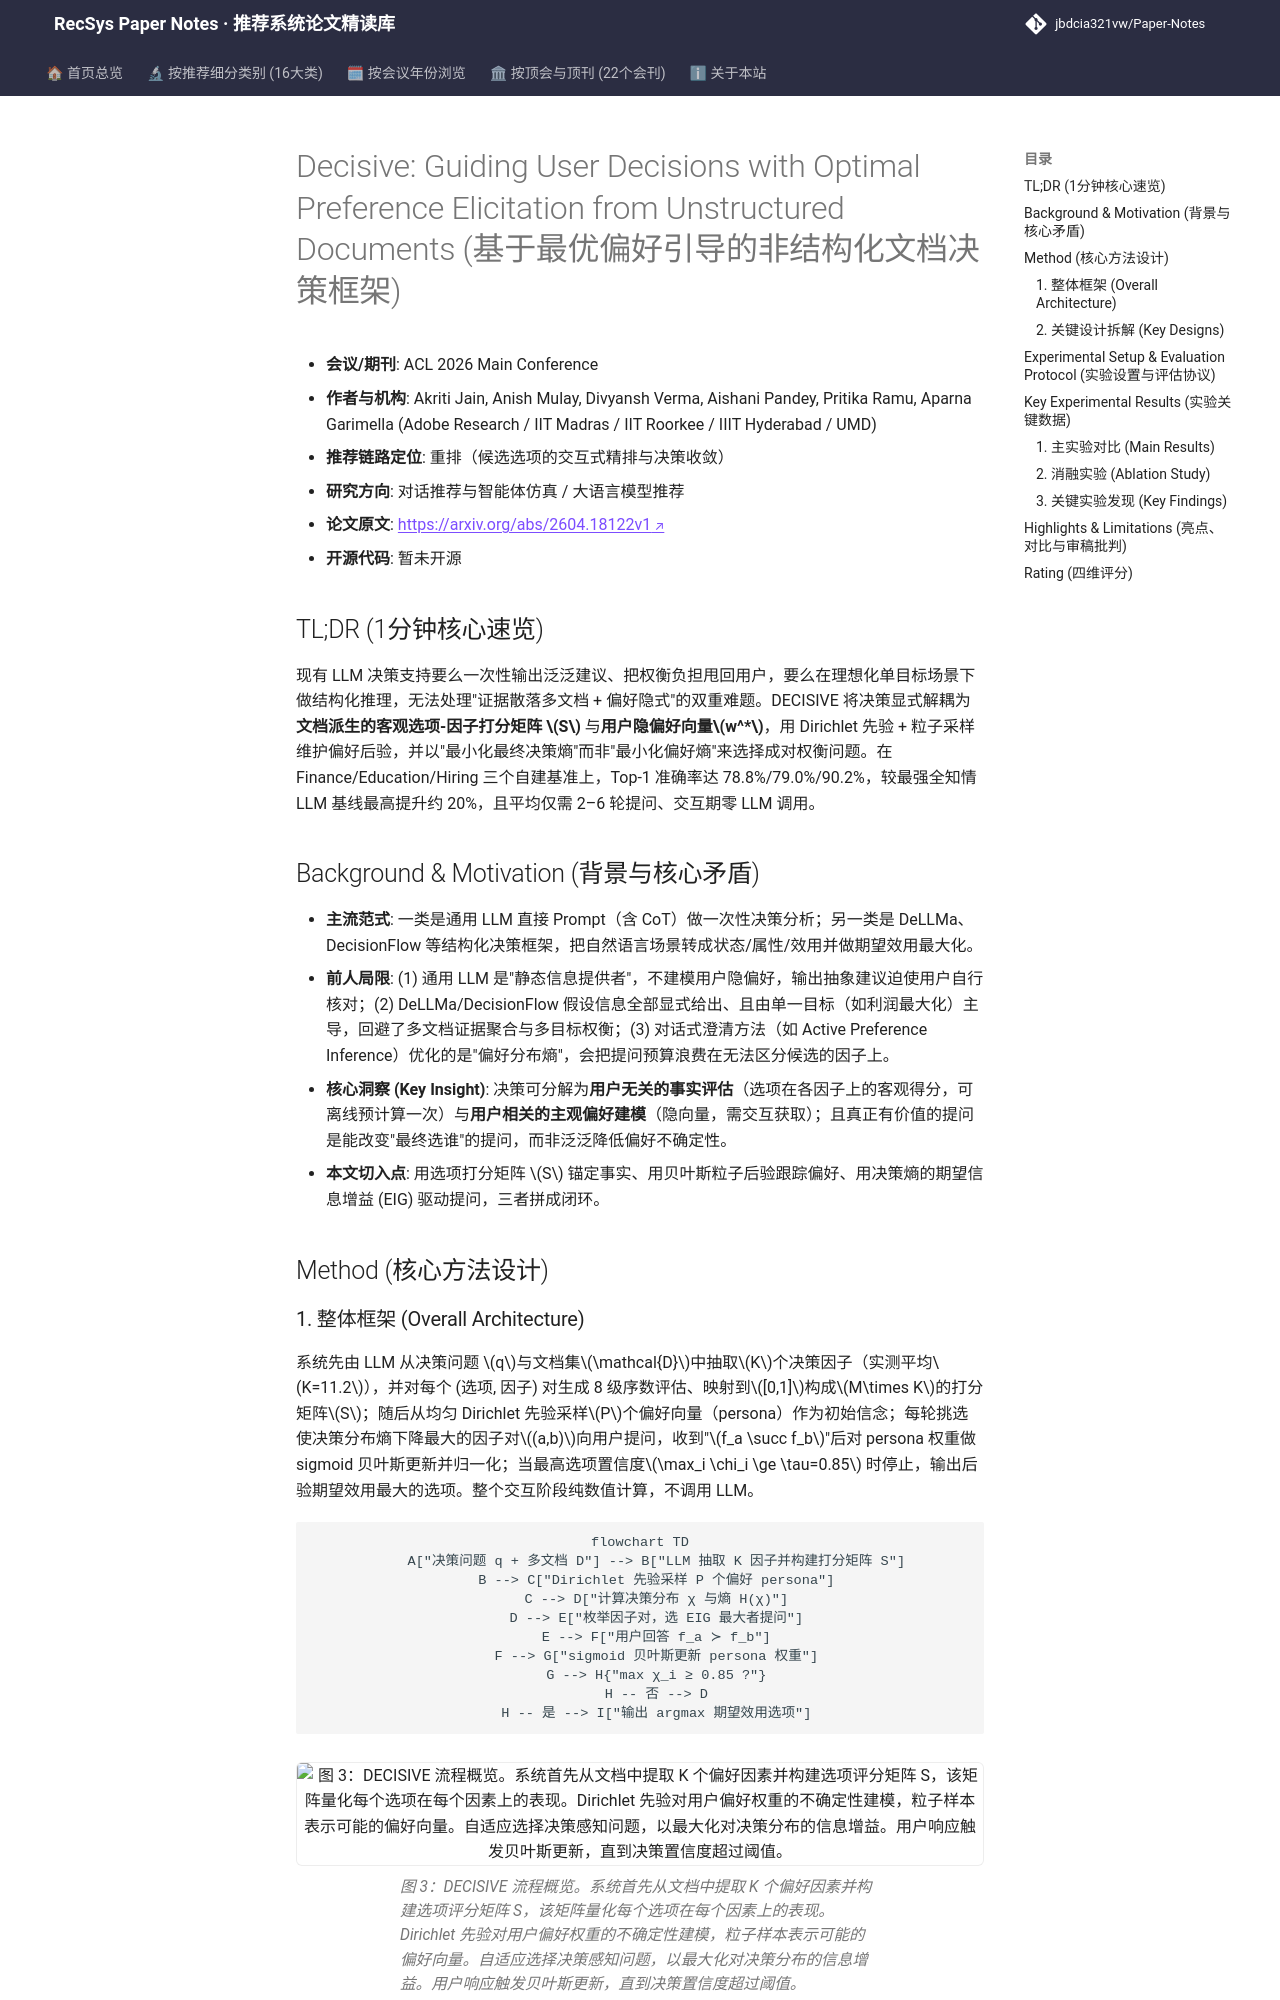

repository: jbdcia321vw/Paper-Notes · page: venues/ACL_EMNLP/2026/agent_conversational_rec/decisive_guiding_user_decisions_with_optimal_preference_elicitation_from_un/index.html · generator: mkdocs

---
title: "[Paper Note] Decisive: Guiding User Decisions with Optimal Preference Elicitation from Unstructured Documents"
description: "[ACL 2026][对话推荐与智能体仿真] 将决策解耦为文档客观打分矩阵与贝叶斯偏好推断，用决策感知信息增益主动提问，Top-1 准确率最高提升约 20%。"
tags:
  - ACL 2026
  - 对话推荐与智能体仿真
  - 重排
  - 贝叶斯偏好推断
  - 主动提问
  - 决策支持
date: 2026-11-13
venue: ACL_EMNLP
year: 2026
paper_url: "https://arxiv.org/abs/2604.18122"
code_url: ""
categories:
  - agent_conversational_rec
  - llm_rec
---

# Decisive: Guiding User Decisions with Optimal Preference Elicitation from Unstructured Documents (基于最优偏好引导的非结构化文档决策框架)

- **会议/期刊**: ACL 2026 Main Conference
- **作者与机构**: Akriti Jain, Anish Mulay, Divyansh Verma, Aishani Pandey, Pritika Ramu, Aparna Garimella (Adobe Research / IIT Madras / IIT Roorkee / IIIT Hyderabad / UMD)
- **推荐链路定位**: 重排（候选选项的交互式精排与决策收敛）
- **研究方向**: 对话推荐与智能体仿真 / 大语言模型推荐
- **论文原文**: [https://arxiv.org/abs/2604.18122v1](https://arxiv.org/abs/2604.18122v1)
- **开源代码**: 暂未开源

## TL;DR (1分钟核心速览)

现有 LLM 决策支持要么一次性输出泛泛建议、把权衡负担甩回用户，要么在理想化单目标场景下做结构化推理，无法处理"证据散落多文档 + 偏好隐式"的双重难题。DECISIVE 将决策显式解耦为**文档派生的客观选项-因子打分矩阵 $S$** 与**用户隐偏好向量$w^*$**，用 Dirichlet 先验 + 粒子采样维护偏好后验，并以"最小化最终决策熵"而非"最小化偏好熵"来选择成对权衡问题。在 Finance/Education/Hiring 三个自建基准上，Top-1 准确率达 78.8%/79.0%/90.2%，较最强全知情 LLM 基线最高提升约 20%，且平均仅需 2–6 轮提问、交互期零 LLM 调用。

## Background & Motivation (背景与核心矛盾)

- **主流范式**: 一类是通用 LLM 直接 Prompt（含 CoT）做一次性决策分析；另一类是 DeLLMa、DecisionFlow 等结构化决策框架，把自然语言场景转成状态/属性/效用并做期望效用最大化。
- **前人局限**: (1) 通用 LLM 是"静态信息提供者"，不建模用户隐偏好，输出抽象建议迫使用户自行核对；(2) DeLLMa/DecisionFlow 假设信息全部显式给出、且由单一目标（如利润最大化）主导，回避了多文档证据聚合与多目标权衡；(3) 对话式澄清方法（如 Active Preference Inference）优化的是"偏好分布熵"，会把提问预算浪费在无法区分候选的因子上。
- **核心洞察 (Key Insight)**: 决策可分解为**用户无关的事实评估**（选项在各因子上的客观得分，可离线预计算一次）与**用户相关的主观偏好建模**（隐向量，需交互获取）；且真正有价值的提问是能改变"最终选谁"的提问，而非泛泛降低偏好不确定性。
- **本文切入点**: 用选项打分矩阵 $S$ 锚定事实、用贝叶斯粒子后验跟踪偏好、用决策熵的期望信息增益 (EIG) 驱动提问，三者拼成闭环。

## Method (核心方法设计)
